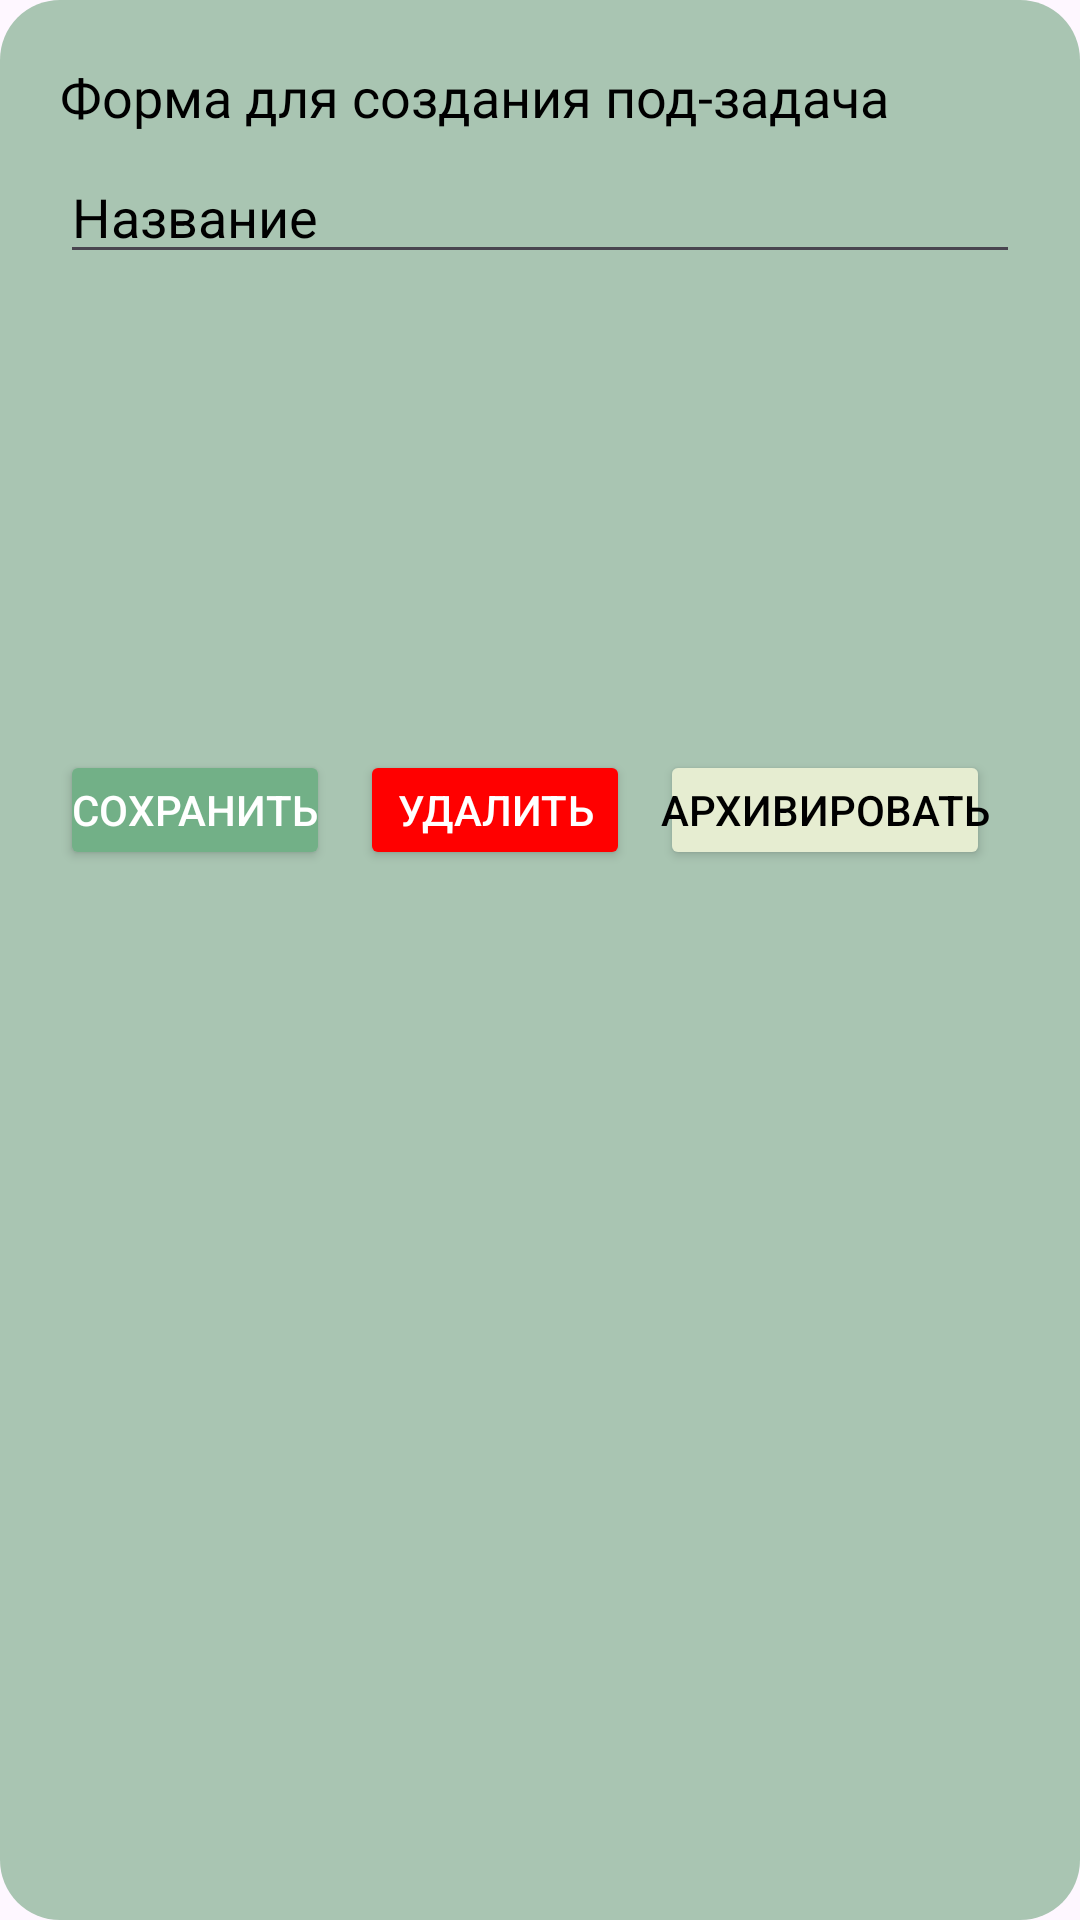

Produce the Android XML layout that renders to this screen, including the resource entries it uses.
<!-- AndroidManifest.xml: application theme Theme.StudyProject3 -->
<!-- res/layout/dialog_add_sub_task.xml -->
<?xml version="1.0" encoding="utf-8"?>
<androidx.constraintlayout.widget.ConstraintLayout xmlns:android="http://schemas.android.com/apk/res/android"
    android:layout_width="350dp"
    android:layout_height="wrap_content"
    xmlns:app="http://schemas.android.com/apk/res-auto"
    android:orientation="vertical"
    android:padding="20dp"
    android:layout_marginStart="30dp"
    android:layout_marginVertical="30dp"
    android:background="@drawable/shape_dialog_background">

    <TextView
        android:layout_width="match_parent"
        android:layout_height="wrap_content"
        android:text="Форма для создания под-задача"
        android:textColor="@color/black"
        android:textSize="18sp"
        android:fontFamily="@font/rubik_regular"
        app:layout_constraintStart_toStartOf="parent"
        app:layout_constraintTop_toTopOf="parent"/>
    <EditText
        android:id="@+id/etTaskName"
        android:layout_width="match_parent"
        android:layout_height="wrap_content"
        android:layout_marginVertical="30dp"
        android:hint="Название"
        android:textColorHint="@color/black"
        android:layout_marginTop="10dp"
        app:layout_constraintStart_toStartOf="parent"
        app:layout_constraintTop_toTopOf="parent"
        />

    <Button
        android:id="@+id/btnSave"
        android:layout_width="90dp"
        android:layout_height="40dp"
        android:text="Сохранить"
        android:textColor="@color/white"
        android:padding="0dp"
        android:layout_marginVertical="230dp"
        android:layout_marginTop="10dp"
        android:backgroundTint="@color/threeGreen"
        app:layout_constraintStart_toStartOf="parent"
        app:layout_constraintTop_toTopOf="parent"
        />
    <Button
        android:id="@+id/btnDelete"
        android:layout_width="90dp"
        android:layout_height="40dp"
        android:text="Удалить"
        android:textColor="@color/white"
        android:padding="0dp"
        android:layout_marginVertical="230dp"
        android:layout_marginStart="100dp"
        android:layout_marginTop="10dp"
        android:backgroundTint="@color/red"
        app:layout_constraintStart_toStartOf="parent"
        app:layout_constraintTop_toTopOf="parent"
        />
    <Button
        android:id="@+id/btnArchive"
        android:layout_width="110dp"
        android:layout_height="40dp"
        android:text="Архивировать"
        android:textColor="@color/black"
        android:layout_marginVertical="230dp"
        android:layout_marginStart="200dp"
        android:padding="0dp"
        android:layout_marginTop="10dp"
        android:backgroundTint="@color/fourGreen"
        app:layout_constraintStart_toStartOf="parent"
        app:layout_constraintTop_toTopOf="parent"
        />

</androidx.constraintlayout.widget.ConstraintLayout>
<!-- resources referenced by this layout -->
<resources>
  <color name="black">#FF000000</color>
  <color name="fourGreen">#E6EDD1</color>
  <color name="red">#ff0000</color>
  <color name="threeGreen">#72B087</color>
  <color name="white">#FFFFFFFF</color>
  <!-- drawable shape_dialog_background (drawable) -->
  <?xml version="1.0" encoding="utf-8"?>
  <shape xmlns:android="http://schemas.android.com/apk/res/android">
      <solid android:color="@color/secondGreen"/>
      <corners android:radius="20dp"/>
  </shape>
  <style name="Theme.StudyProject3" parent="Base.Theme.StudyProject3" />
  <color name="secondGreen">#A9C5B2</color>
  <style name="Base.Theme.StudyProject3" parent="Theme.Material3.DayNight.NoActionBar">
          
          <item name="customBackgroundColor">@color/fourGreen</item>
          <item name="customToolbarTopColor">@color/threeGreen</item>
          <item name="customToolbarBottomColor">@color/secondGreen</item>
          <item name="customElementColor">@color/firstGreen</item>
          <item name="customTextColor">@color/black</item>
      </style>
  <color name="firstGreen">#C0DCC0</color>
</resources>
